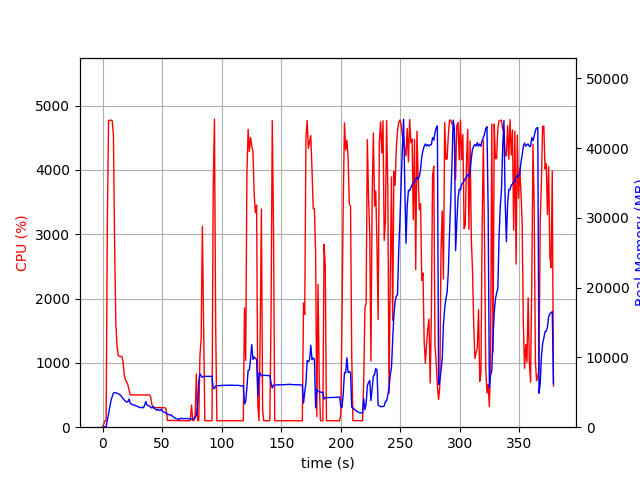

The table this chart was drawn from, first rows:
elapsed_time, nproc, cpu, mem_real, mem_virtual
3.933906555175781e-05, 1, 0.0, 10.83, 3192
1.006, 1, 45.7, 47.22, 619.6
2.014, 1, 100.3, 47.22, 619.6
3.021, 1, 100.3, 47.22, 619.6
4.028, 1, 3180, 1015, 4998
5.048, 1, 4768, 1897, 5975
6.068, 1, 4772, 2876, 7088
7.092, 1, 4773, 3842, 8094
8.112, 1, 4766, 4387, 8767
9.136, 1, 4545, 4852, 9431
10.15, 1, 2828, 4994, 9846
11.16, 1, 1610, 4916, 9906
12.16, 1, 1267, 4868, 10070
13.17, 1, 1115, 4789, 10238
14.18, 1, 1101, 4719, 10478
15.19, 1, 1101, 4536, 10518
16.2, 1, 1100, 4371, 10518
17.21, 1, 1021, 4095, 10518
18.21, 1, 812.2, 3899, 10518
19.22, 1, 733.4, 3741, 10518
20.23, 1, 702.8, 3592, 10518
21.23, 1, 665.3, 3657, 10630
22.24, 1, 578.7, 4031, 11270
23.25, 1, 505.2, 3431, 11270
24.26, 1, 502.9, 3324, 11270
25.27, 1, 502.3, 3214, 11270
26.28, 1, 503.8, 3193, 11270
27.29, 1, 501.1, 3119, 11270
28.3, 1, 503.0, 3050, 11270
29.3, 1, 500.7, 2989, 11270
30.31, 1, 502.2, 2887, 11270
31.32, 1, 500.3, 2818, 11270
32.33, 1, 501.2, 2805, 11270
33.34, 1, 501.3, 2851, 11270
34.35, 1, 502.1, 2774, 11270
35.36, 1, 500.0, 3176, 11270
36.37, 1, 499.8, 3691, 11574
37.38, 1, 504.2, 3145, 11574
38.39, 1, 503.1, 3105, 11574
39.4, 1, 502.2, 3042, 11574
40.41, 1, 471.5, 2864, 11574
41.42, 1, 354.5, 2747, 11574
42.43, 1, 303.1, 3000, 11574
43.44, 1, 307.0, 2714, 11574
44.45, 1, 303.3, 2585, 11574
45.46, 1, 304.3, 2427, 11574
46.47, 1, 303.2, 2558, 11574
47.48, 1, 302.9, 2416, 11574
48.49, 1, 303.3, 2419, 11574
49.5, 1, 301.0, 2567, 11574
50.51, 1, 302.9, 2227, 11574
51.52, 1, 302.3, 2179, 11574
52.53, 1, 302.0, 2131, 11574
53.53, 1, 269.5, 1959, 11574
54.54, 1, 103.1, 1893, 11574
55.55, 1, 105.0, 1818, 11574
56.56, 1, 104.0, 1729, 11574
57.57, 1, 103.0, 1778, 11574
58.58, 1, 107.0, 1584, 11574
59.59, 1, 104.0, 1448, 11574
... 315 more rows
